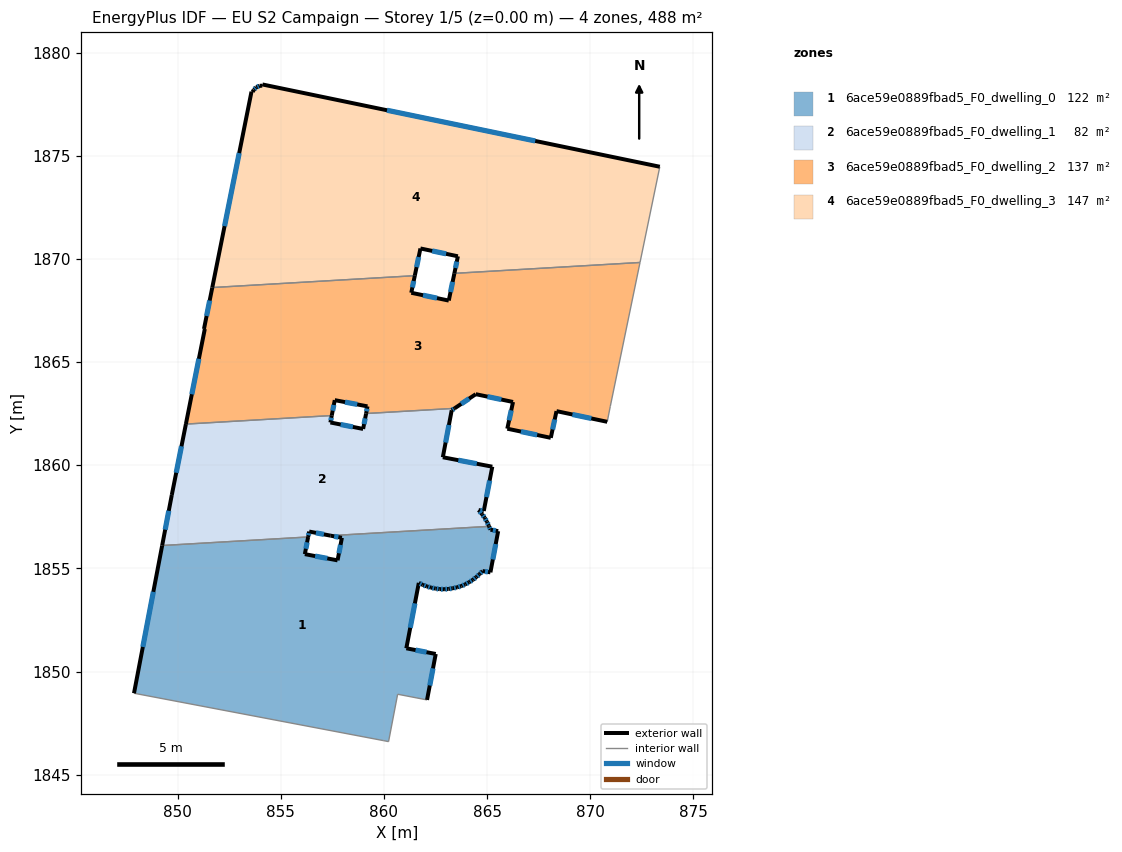
=== STOREY PLAN SPEC (per zone: floor XY polygon, exterior-wall plan segments, windows/doors) ===
zone 1: 6ace59e0889fbad5_F0_dwelling_0  (122.0 m²)
  floor: (865.54, 1856.80) (865.16, 1854.81) (864.78, 1854.87) (864.63, 1854.72) (864.48, 1854.58) (864.31, 1854.44) (864.13, 1854.33) (863.94, 1854.23) (863.75, 1854.14) (863.55, 1854.08) (863.34, 1854.04) (863.13, 1854.00) (862.92, 1853.99) (862.71, 1853.99) (862.50, 1854.02) (862.29, 1854.07) (862.08, 1854.12) (861.88, 1854.20) (861.69, 1854.30) (861.09, 1851.13) (862.51, 1850.85) (862.09, 1848.62) (860.67, 1848.90) (860.23, 1846.60) (859.99, 1846.65) (847.89, 1848.95) (849.25, 1856.11) (856.33, 1856.52) (856.17, 1855.69) (857.75, 1855.39) (857.96, 1856.48) (857.42, 1856.58) (865.10, 1857.04) (865.17, 1856.88)
  exterior wall: (864.78, 1854.87) – (865.16, 1854.81)  [0.4 m]
    window: (864.90, 1854.85) – (865.04, 1854.83)  [0.2 m²]
  exterior wall: (864.63, 1854.72) – (864.78, 1854.87)  [0.2 m]
    window: (864.68, 1854.76) – (864.74, 1854.82)  [0.1 m²]
  exterior wall: (864.48, 1854.58) – (864.63, 1854.72)  [0.2 m]
    window: (864.53, 1854.62) – (864.58, 1854.67)  [0.1 m²]
  exterior wall: (864.31, 1854.44) – (864.48, 1854.58)  [0.2 m]
    window: (864.36, 1854.48) – (864.42, 1854.53)  [0.1 m²]
  exterior wall: (864.13, 1854.33) – (864.31, 1854.44)  [0.2 m]
    window: (864.19, 1854.36) – (864.25, 1854.41)  [0.1 m²]
  exterior wall: (863.94, 1854.23) – (864.13, 1854.33)  [0.2 m]
    window: (864.00, 1854.26) – (864.07, 1854.30)  [0.1 m²]
  exterior wall: (863.75, 1854.14) – (863.94, 1854.23)  [0.2 m]
    window: (863.81, 1854.17) – (863.88, 1854.20)  [0.1 m²]
  exterior wall: (863.55, 1854.08) – (863.75, 1854.14)  [0.2 m]
    window: (863.61, 1854.10) – (863.69, 1854.12)  [0.1 m²]
  exterior wall: (863.34, 1854.04) – (863.55, 1854.08)  [0.2 m]
    window: (863.40, 1854.05) – (863.48, 1854.07)  [0.1 m²]
  exterior wall: (863.13, 1854.00) – (863.34, 1854.04)  [0.2 m]
    window: (863.19, 1854.01) – (863.27, 1854.02)  [0.1 m²]
  exterior wall: (862.92, 1853.99) – (863.13, 1854.00)  [0.2 m]
    window: (862.98, 1853.99) – (863.06, 1854.00)  [0.1 m²]
  exterior wall: (862.71, 1853.99) – (862.92, 1853.99)  [0.2 m]
    window: (862.77, 1853.99) – (862.85, 1853.99)  [0.1 m²]
  exterior wall: (862.50, 1854.02) – (862.71, 1853.99)  [0.2 m]
    window: (862.56, 1854.01) – (862.64, 1854.00)  [0.1 m²]
  exterior wall: (862.29, 1854.07) – (862.50, 1854.02)  [0.2 m]
    window: (862.35, 1854.05) – (862.43, 1854.03)  [0.1 m²]
  exterior wall: (862.08, 1854.12) – (862.29, 1854.07)  [0.2 m]
    window: (862.15, 1854.11) – (862.22, 1854.08)  [0.1 m²]
  exterior wall: (861.88, 1854.20) – (862.08, 1854.12)  [0.2 m]
    window: (861.95, 1854.18) – (862.02, 1854.15)  [0.1 m²]
  exterior wall: (861.69, 1854.30) – (861.88, 1854.20)  [0.2 m]
    window: (861.75, 1854.27) – (861.82, 1854.23)  [0.1 m²]
  exterior wall: (861.09, 1851.13) – (861.69, 1854.30)  [3.2 m]
    window: (861.28, 1852.12) – (861.50, 1853.30)  [1.3 m²]
  exterior wall: (862.51, 1850.85) – (861.09, 1851.13)  [1.5 m]
    window: (862.07, 1850.94) – (861.53, 1851.04)  [0.6 m²]
  exterior wall: (862.09, 1848.62) – (862.51, 1850.85)  [2.3 m]
    window: (862.22, 1849.32) – (862.38, 1850.15)  [0.9 m²]
  exterior wall: (849.25, 1856.11) – (847.89, 1848.95)  [7.3 m]
    window: (848.82, 1853.86) – (848.31, 1851.19)  [3.0 m²]
  exterior wall: (856.17, 1855.69) – (856.33, 1856.52)  [0.8 m]
    window: (856.22, 1855.95) – (856.28, 1856.26)  [0.4 m²]
  exterior wall: (857.75, 1855.39) – (856.17, 1855.69)  [1.6 m]
    window: (857.26, 1855.48) – (856.67, 1855.60)  [0.7 m²]
  exterior wall: (857.96, 1856.48) – (857.75, 1855.39)  [1.1 m]
    window: (857.90, 1856.14) – (857.82, 1855.73)  [0.5 m²]
  exterior wall: (857.42, 1856.58) – (857.96, 1856.48)  [0.6 m]
    window: (857.59, 1856.55) – (857.79, 1856.51)  [0.2 m²]
  exterior wall: (865.17, 1856.88) – (865.10, 1857.04)  [0.2 m]
    window: (865.15, 1856.93) – (865.12, 1856.99)  [0.1 m²]
  exterior wall: (865.54, 1856.80) – (865.17, 1856.88)  [0.4 m]
    window: (865.42, 1856.83) – (865.28, 1856.85)  [0.2 m²]
  exterior wall: (865.16, 1854.81) – (865.54, 1856.80)  [2.0 m]
    window: (865.28, 1855.43) – (865.42, 1856.18)  [0.8 m²]
  interior walls: 6
zone 2: 6ace59e0889fbad5_F0_dwelling_1  (82.3 m²)
  floor: (863.43, 1862.76) (863.29, 1862.66) (862.86, 1860.39) (865.25, 1859.93) (864.84, 1857.78) (864.59, 1857.83) (864.76, 1857.62) (864.89, 1857.45) (864.99, 1857.26) (865.08, 1857.08) (865.10, 1857.04) (857.42, 1856.58) (856.38, 1856.78) (856.33, 1856.52) (849.25, 1856.11) (849.72, 1858.56) (850.40, 1861.99) (857.47, 1862.41) (857.41, 1862.07) (858.99, 1861.76) (859.14, 1862.50)
  exterior wall: (865.08, 1857.08) – (864.99, 1857.26)  [0.2 m]
    window: (865.05, 1857.13) – (865.02, 1857.20)  [0.1 m²]
  exterior wall: (865.10, 1857.04) – (865.08, 1857.08)  [0.0 m]
  exterior wall: (856.38, 1856.78) – (857.42, 1856.58)  [1.1 m]
    window: (856.70, 1856.72) – (857.09, 1856.65)  [0.4 m²]
  exterior wall: (856.33, 1856.52) – (856.38, 1856.78)  [0.3 m]
    window: (856.34, 1856.60) – (856.36, 1856.70)  [0.1 m²]
  exterior wall: (849.72, 1858.56) – (849.25, 1856.11)  [2.5 m]
    window: (849.57, 1857.79) – (849.40, 1856.88)  [1.0 m²]
  exterior wall: (850.40, 1861.99) – (849.72, 1858.56)  [3.5 m]
    window: (850.19, 1860.92) – (849.93, 1859.63)  [1.5 m²]
  exterior wall: (857.41, 1862.07) – (857.47, 1862.41)  [0.3 m]
    window: (857.43, 1862.18) – (857.45, 1862.30)  [0.1 m²]
  exterior wall: (858.99, 1861.76) – (857.41, 1862.07)  [1.6 m]
    window: (858.50, 1861.86) – (857.90, 1861.97)  [0.7 m²]
  exterior wall: (859.14, 1862.50) – (858.99, 1861.76)  [0.8 m]
    window: (859.09, 1862.27) – (859.04, 1861.99)  [0.3 m²]
  exterior wall: (863.29, 1862.66) – (863.43, 1862.76)  [0.2 m]
    window: (863.33, 1862.69) – (863.38, 1862.73)  [0.1 m²]
  exterior wall: (862.86, 1860.39) – (863.29, 1862.66)  [2.3 m]
    window: (862.99, 1861.10) – (863.15, 1861.95)  [1.0 m²]
  exterior wall: (865.25, 1859.93) – (862.86, 1860.39)  [2.4 m]
    window: (864.50, 1860.07) – (863.61, 1860.24)  [1.0 m²]
  exterior wall: (864.84, 1857.78) – (865.25, 1859.93)  [2.2 m]
    window: (864.97, 1858.45) – (865.12, 1859.25)  [0.9 m²]
  exterior wall: (864.59, 1857.83) – (864.84, 1857.78)  [0.3 m]
    window: (864.67, 1857.81) – (864.76, 1857.80)  [0.1 m²]
  exterior wall: (864.76, 1857.62) – (864.59, 1857.83)  [0.3 m]
    window: (864.71, 1857.68) – (864.64, 1857.76)  [0.1 m²]
  exterior wall: (864.89, 1857.45) – (864.76, 1857.62)  [0.2 m]
    window: (864.85, 1857.50) – (864.80, 1857.57)  [0.1 m²]
  exterior wall: (864.99, 1857.26) – (864.89, 1857.45)  [0.2 m]
    window: (864.96, 1857.32) – (864.92, 1857.39)  [0.1 m²]
  interior walls: 4
zone 3: 6ace59e0889fbad5_F0_dwelling_2  (136.5 m²)
  floor: (872.41, 1869.83) (870.97, 1862.85) (870.82, 1862.10) (868.37, 1862.62) (868.09, 1861.33) (865.98, 1861.77) (866.26, 1863.07) (864.45, 1863.44) (863.43, 1862.76) (859.14, 1862.50) (859.20, 1862.85) (857.62, 1863.15) (857.47, 1862.41) (850.40, 1861.99) (851.32, 1866.60) (851.28, 1866.60) (851.68, 1868.61) (861.50, 1869.19) (861.33, 1868.36) (863.14, 1867.98) (863.42, 1869.30)
  exterior wall: (865.98, 1861.77) – (868.09, 1861.33)  [2.2 m]
    window: (866.64, 1861.63) – (867.43, 1861.47)  [0.9 m²]
  exterior wall: (866.26, 1863.07) – (865.98, 1861.77)  [1.3 m]
    window: (866.17, 1862.66) – (866.07, 1862.18)  [0.6 m²]
  exterior wall: (864.45, 1863.44) – (866.26, 1863.07)  [1.8 m]
    window: (865.02, 1863.32) – (865.69, 1863.18)  [0.8 m²]
  exterior wall: (863.43, 1862.76) – (864.45, 1863.44)  [1.2 m]
    window: (863.75, 1862.97) – (864.13, 1863.23)  [0.5 m²]
  exterior wall: (859.20, 1862.85) – (859.14, 1862.50)  [0.4 m]
    window: (859.18, 1862.74) – (859.16, 1862.61)  [0.1 m²]
  exterior wall: (857.62, 1863.15) – (859.20, 1862.85)  [1.6 m]
    window: (858.12, 1863.06) – (858.71, 1862.95)  [0.7 m²]
  exterior wall: (857.47, 1862.41) – (857.62, 1863.15)  [0.8 m]
    window: (857.52, 1862.64) – (857.57, 1862.92)  [0.3 m²]
  exterior wall: (851.32, 1866.60) – (850.40, 1861.99)  [4.7 m]
    window: (851.03, 1865.16) – (850.69, 1863.44)  [2.0 m²]
  exterior wall: (851.32, 1866.60) – (851.28, 1866.60)  [0.0 m]
  exterior wall: (851.68, 1868.61) – (851.28, 1866.60)  [2.0 m]
    window: (851.55, 1867.98) – (851.41, 1867.23)  [0.9 m²]
  exterior wall: (861.33, 1868.36) – (861.50, 1869.19)  [0.8 m]
    window: (861.38, 1868.62) – (861.44, 1868.93)  [0.4 m²]
  exterior wall: (863.14, 1867.98) – (861.33, 1868.36)  [1.9 m]
    window: (862.57, 1868.10) – (861.90, 1868.24)  [0.8 m²]
  exterior wall: (863.42, 1869.30) – (863.14, 1867.98)  [1.3 m]
    window: (863.33, 1868.89) – (863.23, 1868.39)  [0.6 m²]
  exterior wall: (868.37, 1862.62) – (870.82, 1862.10)  [2.5 m]
    window: (869.14, 1862.46) – (870.05, 1862.27)  [1.0 m²]
  exterior wall: (868.09, 1861.33) – (868.37, 1862.62)  [1.3 m]
    window: (868.18, 1861.73) – (868.28, 1862.22)  [0.6 m²]
  interior walls: 6
zone 4: 6ace59e0889fbad5_F0_dwelling_3  (147.3 m²)
  floor: (873.37, 1874.47) (872.41, 1869.83) (863.42, 1869.30) (863.59, 1870.13) (861.77, 1870.51) (861.50, 1869.19) (851.68, 1868.61) (853.58, 1878.11) (853.64, 1878.09) (853.69, 1878.20) (853.81, 1878.32) (853.98, 1878.39) (854.10, 1878.40) (854.11, 1878.46)
  exterior wall: (853.81, 1878.32) – (853.69, 1878.20)  [0.2 m]
    window: (853.78, 1878.28) – (853.73, 1878.24)  [0.1 m²]
  exterior wall: (853.98, 1878.39) – (853.81, 1878.32)  [0.2 m]
    window: (853.93, 1878.37) – (853.87, 1878.34)  [0.1 m²]
  exterior wall: (854.10, 1878.40) – (853.98, 1878.39)  [0.1 m]
  exterior wall: (854.11, 1878.46) – (854.10, 1878.40)  [0.1 m]
  exterior wall: (873.37, 1874.47) – (854.11, 1878.46)  [19.7 m]
    window: (867.34, 1875.72) – (860.15, 1877.20)  [8.2 m²]
  exterior wall: (863.59, 1870.13) – (863.42, 1869.30)  [0.8 m]
    window: (863.53, 1869.87) – (863.47, 1869.56)  [0.4 m²]
  exterior wall: (861.77, 1870.51) – (863.59, 1870.13)  [1.9 m]
    window: (862.34, 1870.39) – (863.02, 1870.25)  [0.8 m²]
  exterior wall: (861.50, 1869.19) – (861.77, 1870.51)  [1.3 m]
    window: (861.58, 1869.60) – (861.68, 1870.09)  [0.6 m²]
  exterior wall: (853.58, 1878.11) – (851.68, 1868.61)  [9.7 m]
    window: (852.99, 1875.13) – (852.28, 1871.59)  [4.0 m²]
  exterior wall: (853.64, 1878.09) – (853.58, 1878.11)  [0.1 m]
  exterior wall: (853.69, 1878.20) – (853.64, 1878.09)  [0.1 m]
  interior walls: 3

=== DERIVED (storey summary) ===
Building: EU S2 Campaign
Storey: 1 of 5  (floor level z = 0.00 m)
Storey gross floor area: 488.1 m²
Zones on this storey: 4
  - 6ace59e0889fbad5_F0_dwelling_0: floor 122.0 m²; exterior wall 24.7 m (74.2 m²); 28 window(s) 10.3 m²; WWR 13.9%
  - 6ace59e0889fbad5_F0_dwelling_1: floor 82.3 m²; exterior wall 18.4 m (55.1 m²); 16 window(s) 7.6 m²; WWR 13.9%
  - 6ace59e0889fbad5_F0_dwelling_2: floor 136.5 m²; exterior wall 24.0 m (71.9 m²); 14 window(s) 10.0 m²; WWR 13.9%
  - 6ace59e0889fbad5_F0_dwelling_3: floor 147.3 m²; exterior wall 34.1 m (102.3 m²); 7 window(s) 14.1 m²; WWR 13.8%
Zone adjacency (shared interzone walls):
  - 6ace59e0889fbad5_F0_dwelling_0 ↔ 6ace59e0889fbad5_F0_dwelling_1
  - 6ace59e0889fbad5_F0_dwelling_1 ↔ 6ace59e0889fbad5_F0_dwelling_2
  - 6ace59e0889fbad5_F0_dwelling_2 ↔ 6ace59e0889fbad5_F0_dwelling_3